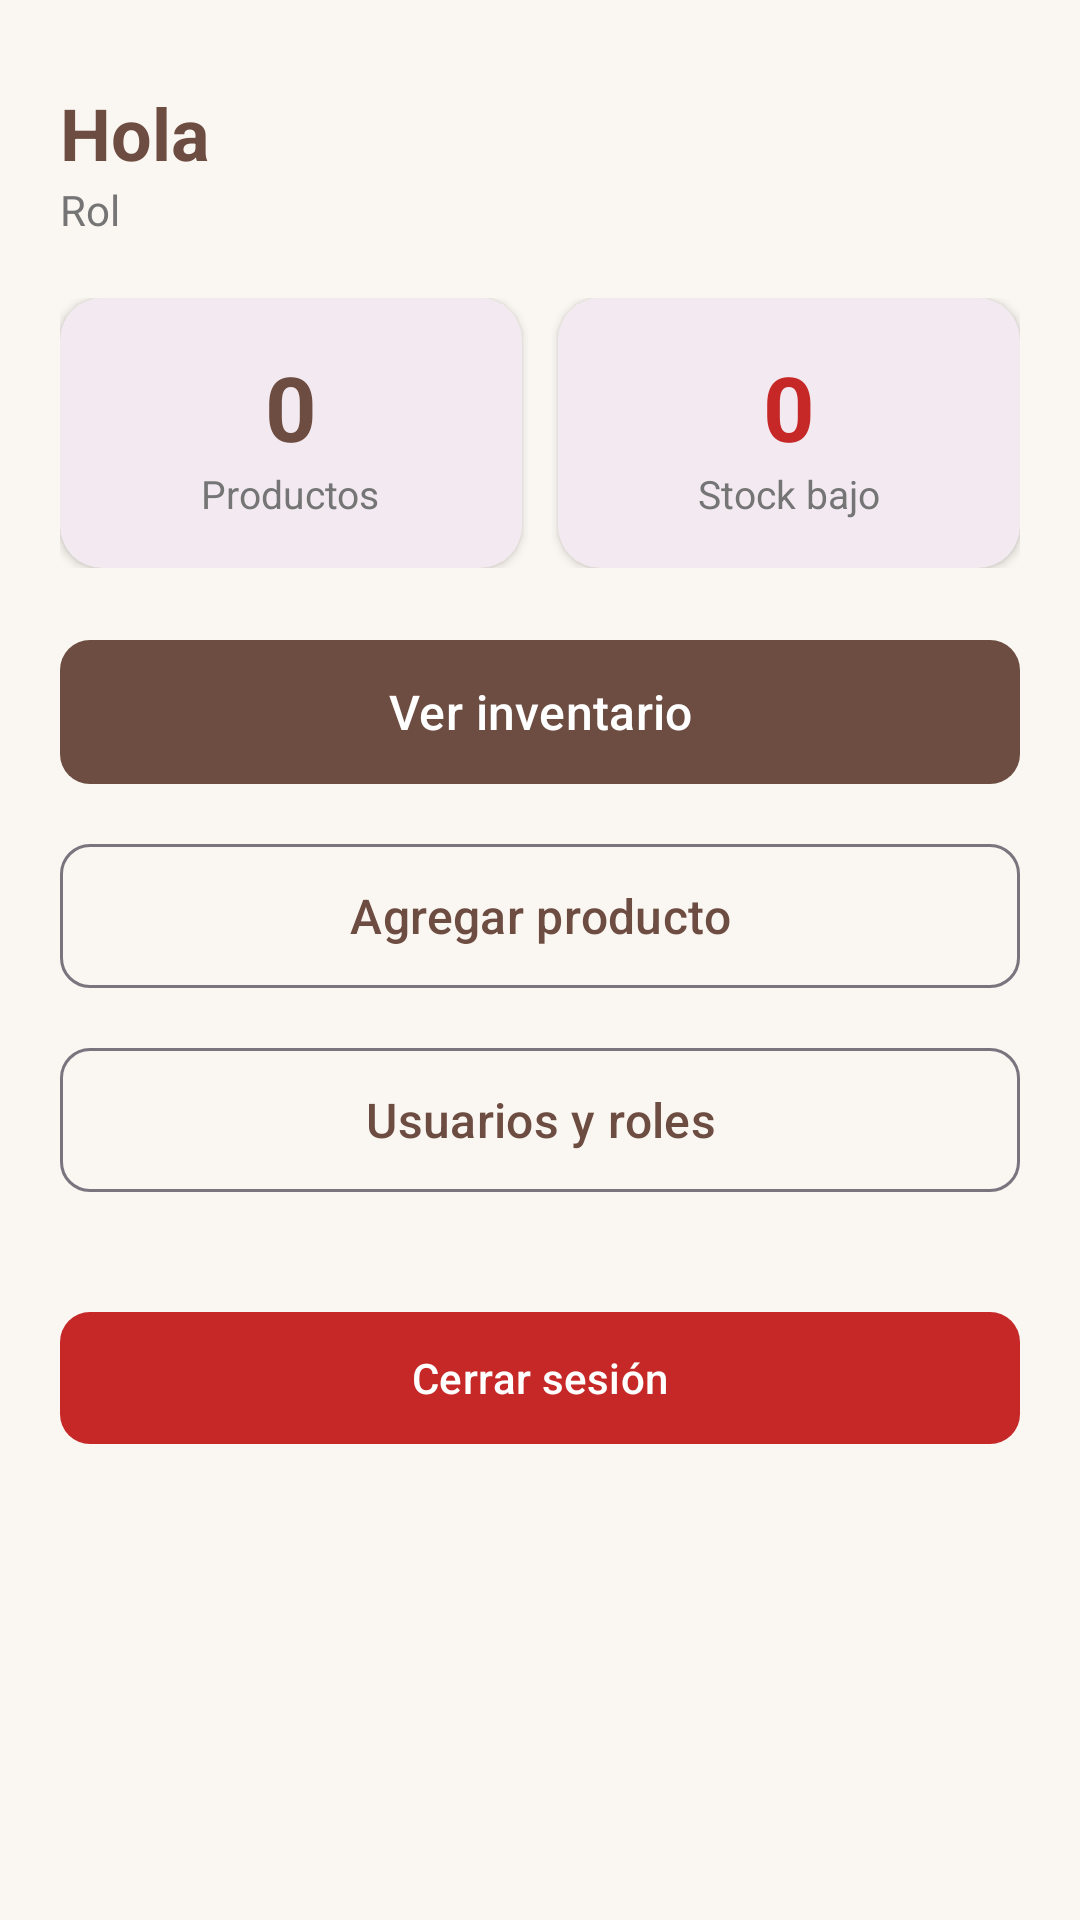

Android layout source for this screen:
<!-- AndroidManifest.xml: application theme Theme.SQLite -->
<!-- res/layout/activity_menu.xml -->
<?xml version="1.0" encoding="utf-8"?>
<ScrollView xmlns:android="http://schemas.android.com/apk/res/android"
    xmlns:app="http://schemas.android.com/apk/res-auto"
    android:layout_width="match_parent"
    android:layout_height="match_parent"
    android:background="@color/bg_light"
    android:fillViewport="true">

    <LinearLayout
        android:layout_width="match_parent"
        android:layout_height="wrap_content"
        android:orientation="vertical"
        android:padding="20dp">

        <TextView
            android:id="@+id/lblSaludo"
            android:layout_width="match_parent"
            android:layout_height="wrap_content"
            android:layout_marginTop="8dp"
            android:text="Hola"
            android:textColor="@color/primary"
            android:textSize="24sp"
            android:textStyle="bold" />

        <TextView
            android:id="@+id/lblRol"
            android:layout_width="match_parent"
            android:layout_height="wrap_content"
            android:layout_marginBottom="20dp"
            android:text="Rol"
            android:textColor="@color/text_secondary"
            android:textSize="14sp" />

        <LinearLayout
            android:layout_width="match_parent"
            android:layout_height="wrap_content"
            android:layout_marginBottom="20dp"
            android:orientation="horizontal">

            <com.google.android.material.card.MaterialCardView
                android:layout_width="0dp"
                android:layout_height="wrap_content"
                android:layout_marginEnd="6dp"
                android:layout_weight="1"
                app:cardCornerRadius="14dp"
                app:cardElevation="2dp"
                app:strokeWidth="0dp">

                <LinearLayout
                    android:layout_width="match_parent"
                    android:layout_height="wrap_content"
                    android:gravity="center"
                    android:orientation="vertical"
                    android:padding="16dp">

                    <TextView
                        android:id="@+id/lblTotal"
                        android:layout_width="wrap_content"
                        android:layout_height="wrap_content"
                        android:text="0"
                        android:textColor="@color/primary"
                        android:textSize="30sp"
                        android:textStyle="bold" />

                    <TextView
                        android:layout_width="wrap_content"
                        android:layout_height="wrap_content"
                        android:text="Productos"
                        android:textColor="@color/text_secondary"
                        android:textSize="13sp" />
                </LinearLayout>
            </com.google.android.material.card.MaterialCardView>

            <com.google.android.material.card.MaterialCardView
                android:layout_width="0dp"
                android:layout_height="wrap_content"
                android:layout_marginStart="6dp"
                android:layout_weight="1"
                app:cardCornerRadius="14dp"
                app:cardElevation="2dp"
                app:strokeWidth="0dp">

                <LinearLayout
                    android:layout_width="match_parent"
                    android:layout_height="wrap_content"
                    android:gravity="center"
                    android:orientation="vertical"
                    android:padding="16dp">

                    <TextView
                        android:id="@+id/lblBajo"
                        android:layout_width="wrap_content"
                        android:layout_height="wrap_content"
                        android:text="0"
                        android:textColor="@color/btn_delete"
                        android:textSize="30sp"
                        android:textStyle="bold" />

                    <TextView
                        android:layout_width="wrap_content"
                        android:layout_height="wrap_content"
                        android:text="Stock bajo"
                        android:textColor="@color/text_secondary"
                        android:textSize="13sp" />
                </LinearLayout>
            </com.google.android.material.card.MaterialCardView>
        </LinearLayout>

        <com.google.android.material.button.MaterialButton
            android:id="@+id/btnInventario"
            android:layout_width="match_parent"
            android:layout_height="56dp"
            android:text="Ver inventario"
            android:textSize="16sp"
            app:cornerRadius="10dp" />

        <com.google.android.material.button.MaterialButton
            android:id="@+id/btnNuevoProducto"
            style="@style/Widget.Material3.Button.OutlinedButton"
            android:layout_width="match_parent"
            android:layout_height="56dp"
            android:layout_marginTop="12dp"
            android:text="Agregar producto"
            android:textSize="16sp"
            app:cornerRadius="10dp" />

        <com.google.android.material.button.MaterialButton
            android:id="@+id/btnUsuarios"
            style="@style/Widget.Material3.Button.OutlinedButton"
            android:layout_width="match_parent"
            android:layout_height="56dp"
            android:layout_marginTop="12dp"
            android:text="Usuarios y roles"
            android:textSize="16sp"
            app:cornerRadius="10dp" />

        <com.google.android.material.button.MaterialButton
            android:id="@+id/btnCerrarSesion"
            android:layout_width="match_parent"
            android:layout_height="52dp"
            android:layout_marginTop="32dp"
            android:text="Cerrar sesión"
            app:backgroundTint="@color/btn_delete"
            app:cornerRadius="10dp" />
    </LinearLayout>
</ScrollView>
<!-- resources referenced by this layout -->
<resources>
  <color name="bg_light">#FAF6F1</color>
  <color name="btn_delete">#C62828</color>
  <color name="primary">#6D4C41</color>
  <color name="text_secondary">#757575</color>
  <style name="Theme.SQLite" parent="Base.Theme.SQLite" />
  <style name="Base.Theme.SQLite" parent="Theme.Material3.DayNight.NoActionBar">
          <item name="colorPrimary">@color/primary</item>
          <item name="colorSecondary">@color/accent</item>
          <item name="android:statusBarColor">@color/primary_dark</item>
          <item name="android:windowBackground">@color/bg_light</item>
      </style>
  <color name="accent">#F9A825</color>
  <color name="primary_dark">#4E342E</color>
</resources>
